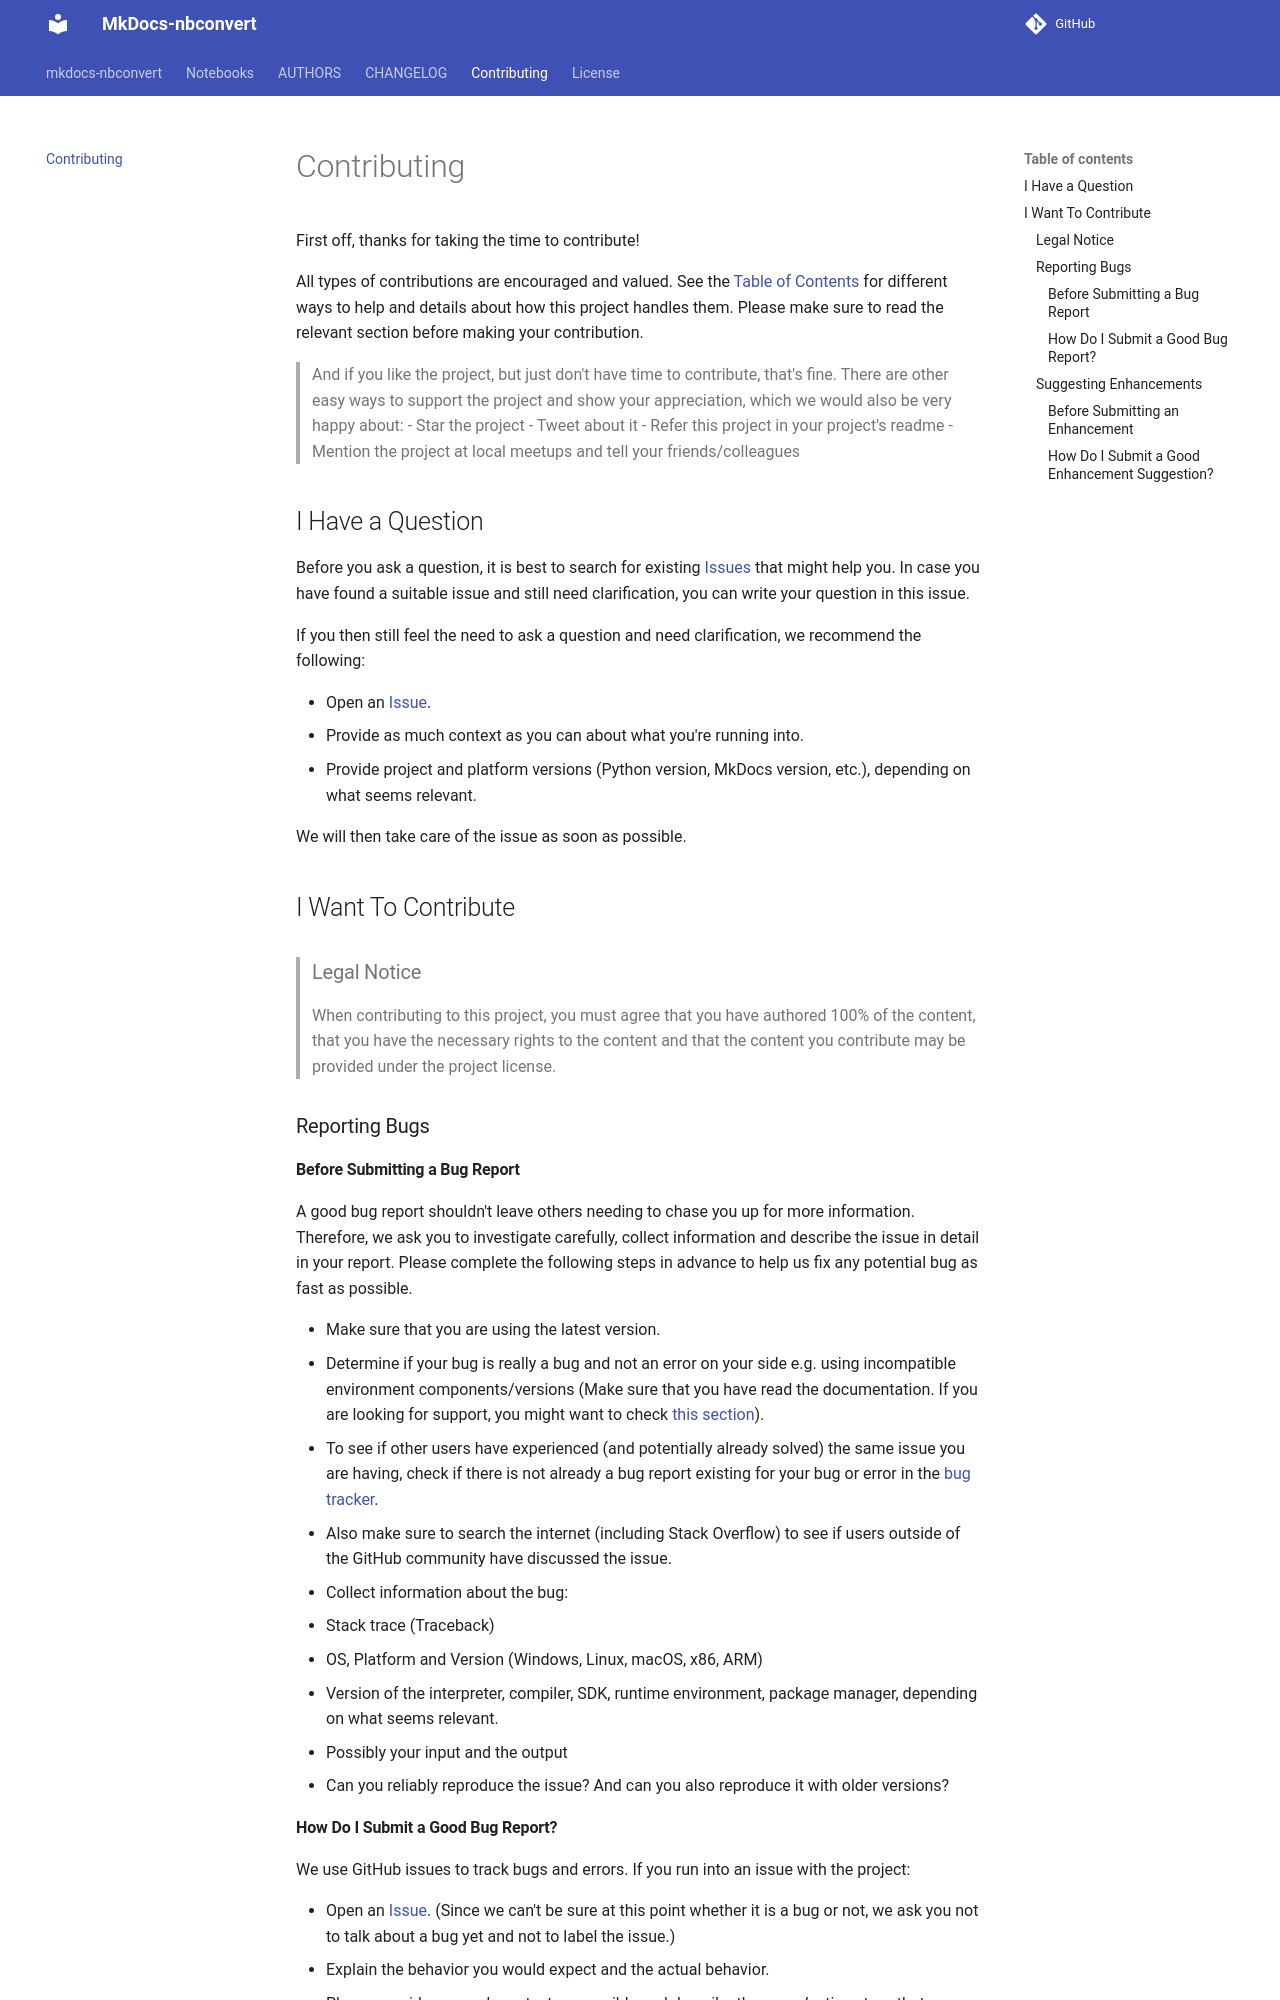

repository: tanbro/mkdocs-nbconvert · page: contributing.html · generator: mkdocs

# Contributing

First off, thanks for taking the time to contribute!

All types of contributions are encouraged and valued. See the [Table of Contents](#table-of-contents) for different ways to help and details about how this project handles them. Please make sure to read the relevant section before making your contribution.

> And if you like the project, but just don't have time to contribute, that's fine. There are other easy ways to support the project and show your appreciation, which we would also be very happy about:
> - Star the project
> - Tweet about it
> - Refer this project in your project's readme
> - Mention the project at local meetups and tell your friends/colleagues

## I Have a Question

Before you ask a question, it is best to search for existing [Issues](https://github.com/damianavila/mkdocs-nbconvert/issues) that might help you. In case you have found a suitable issue and still need clarification, you can write your question in this issue.

If you then still feel the need to ask a question and need clarification, we recommend the following:

- Open an [Issue](https://github.com/damianavila/mkdocs-nbconvert/issues/new).
- Provide as much context as you can about what you're running into.
- Provide project and platform versions (Python version, MkDocs version, etc.), depending on what seems relevant.

We will then take care of the issue as soon as possible.

## I Want To Contribute

> ### Legal Notice
> When contributing to this project, you must agree that you have authored 100% of the content, that you have the necessary rights to the content and that the content you contribute may be provided under the project license.

### Reporting Bugs

#### Before Submitting a Bug Report

A good bug report shouldn't leave others needing to chase you up for more information. Therefore, we ask you to investigate carefully, collect information and describe the issue in detail in your report. Please complete the following steps in advance to help us fix any potential bug as fast as possible.

- Make sure that you are using the latest version.
- Determine if your bug is really a bug and not an error on your side e.g. using incompatible environment components/versions (Make sure that you have read the documentation. If you are looking for support, you might want to check [this section](#i-have-a-question)).
- To see if other users have experienced (and potentially already solved) the same issue you are having, check if there is not already a bug report existing for your bug or error in the [bug tracker](https://github.com/damianavila/mkdocs-nbconvert/issues?q=label%3Abug).
- Also make sure to search the internet (including Stack Overflow) to see if users outside of the GitHub community have discussed the issue.
- Collect information about the bug:
  - Stack trace (Traceback)
  - OS, Platform and Version (Windows, Linux, macOS, x86, ARM)
  - Version of the interpreter, compiler, SDK, runtime environment, package manager, depending on what seems relevant.
  - Possibly your input and the output
  - Can you reliably reproduce the issue? And can you also reproduce it with older versions?
